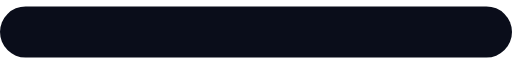
t = 0.00 s
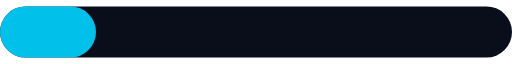
t = 0.38 s
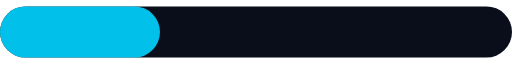
t = 0.63 s
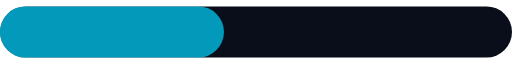
t = 0.88 s
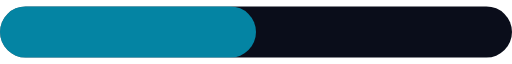
t = 1.00 s
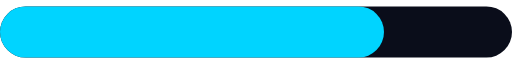
t = 1.50 s

The animated SVG that drew these frames (rendered in a browser with its animation timeline set to each time). Animation: 2 SMIL elements (animate=2); one cycle of 2.00 s, repeats indefinitely.

<svg width="200" height="20" viewBox="0 0 200 20" xmlns="http://www.w3.org/2000/svg">
  <rect width="200" height="20" fill="#0a0d1a" rx="10" />
  <rect width="0" height="20" fill="#00d4ff" rx="10">
    <animate attributeName="width" from="0" to="200" dur="2s" repeatCount="indefinite" />
    <animate attributeName="opacity" values="0.6;1;0.6" dur="1s" repeatCount="indefinite" />
  </rect>
</svg>
